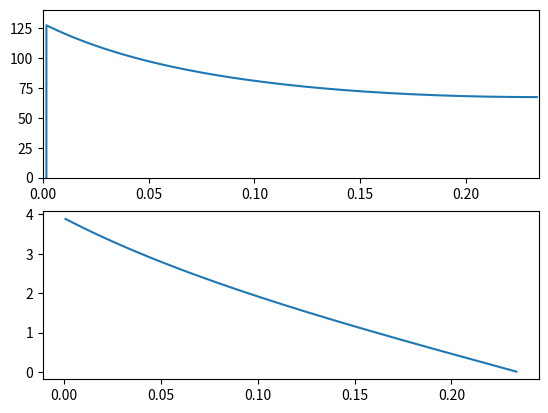

Write Python code to recreate this figure.
"""
Simulation assumptions:
No tire deformation
Fixed Diameter wheel (OutsideDimater)
Constant forward velocity - if someone decides to relate Vx to the rebound time it should be able to be subbed in for Vx
"""
import sys, math
import matplotlib.pyplot as plt

def shaftFromAngleY(angle,Y): # Return the shaft property from the headtube angle and the Vertical property
    if angle > 1.5:
        angle=math.radians(angle)
        print(angle)
    shaft = Y/math.sin(angle)
    return shaft
def pythagA(one,two): #return A from A^2+B^2=C^2
    if one > two:
        C=one
        B=two
    elif two > one:
        C=two
        B=one
    A=math.sqrt(C**2-B**2)
    return A
def pythagC(A,B): #return C from A^2+B^2=C^2
    C=math.sqrt(A**2+B**2)
    return C
def inchesToM(inches): #convert inches to meters
    meters=inches*.0254
    return meters

def main():
    Vs = 0 #ShaftVelocity in m/s
    Aht = math.radians(70) #head tube angle in degrees converted to radians
    Dw = 29+2.2 #radius of wheel in inches
    Hb = 3 #Height of bump in inches
    Vx = 5 #forward velocity in m/s
    ThetaDot = 0 #degrees per second the wheel center travels to get over the bump
    As = 0 #Acceleration of the shaft

    Hb = inchesToM(Hb)
    Dw = inchesToM(Dw) #convert to meters
    Rw=Dw/2 #radius from diameter

    #find the distance required to clear the disturbance given a wheel diameter (only factor)
    disturbanceX=pythagA(Rw,Rw-Hb)

    VsData=[]
    AsData=[]
    x_data=[]

    X=disturbanceX
    xOld=X+.001
    VsOld=0
    while X > 0:
        #where in the arc of rolling over the disturbance as a function of X distance
        theta=math.radians(90)-math.acos(X/Rw)

        #Vertical component of wheel velocity from a given angle
        #Here we assume Vx is constant but should probably relate it to X
        Vy=math.tan(theta)*Vx

        # Given a position and forward velocity this gives Shaft Velocity
        Vs = shaftFromAngleY(Aht,Vy)

        #saving velocity and position in travel
        VsData.append(Vs)
        x_data.append(X)

        #Find the time traveled in last iteration based on Vx
        dT=(xOld-X)/Vx

        #change in velocity
        dV=VsOld-Vs

        #acceleration between this point and last
        As=dV/dT

        #saing acceleration data
        AsData.append(As)

        #Save points for change calcs and move forward 1mm
        VsOld=Vs
        xOld=X
        X-=.001

    plt.figure(1)
    plt.subplot(211)
    plt.plot(x_data,AsData[::-1])
    plt.axis([0, disturbanceX+.001, 0, 140])

    plt.subplot(212)
    plt.plot(x_data,VsData[::-1])
    plt.show()

    #As = (math.tan(ThetaDot)Vx)/math.sin(Aht)
    # Given a velocity you should get a acceleration?

    #As = (math.tan((math.acos((Rw-Hb)/Rw)Vx)/(math.sqrt(Rw^2-(Rw-Hb)^2)))Vx)/math.sin(Aht)
    # Relate ThetaDot to the current location in the bump travel and you get shaft acceleration @ a point, this goes from the height of the bump to zero

    #Vs = (math.tan(math.acos((Rw-Hb)/Rw))Vx)/math.sin(Aht)
    #Graph Hb from Hb inital to 0 and you can get a Shaft velocity graph

main()
